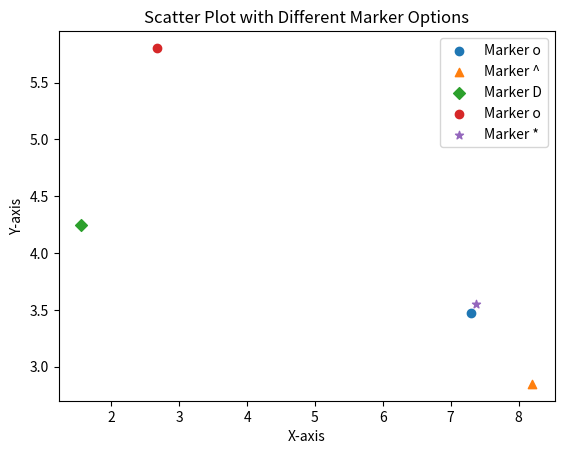

Write Python code to recreate this figure.
import matplotlib.pyplot as plt
import random

# Sample data
num_points = 5

# Generate random 2D points
points = [(random.uniform(0, 10), random.uniform(0, 10)) for _ in range(num_points)]

# Available marker options
marker_options = ['o', 's', 'D', '^', 'v', 'p', '*', '+', 'x']

# Create a scatter plot with random points and marker options
for point in points:
    marker = random.choice(marker_options)
    plt.scatter(point[0], point[1], marker=marker, label=f'Marker {marker}')

# Set labels and title
plt.xlabel('X-axis')
plt.ylabel('Y-axis')
plt.title('Scatter Plot with Different Marker Options')

# Show legend
plt.legend()

# Show the plot
plt.show()
